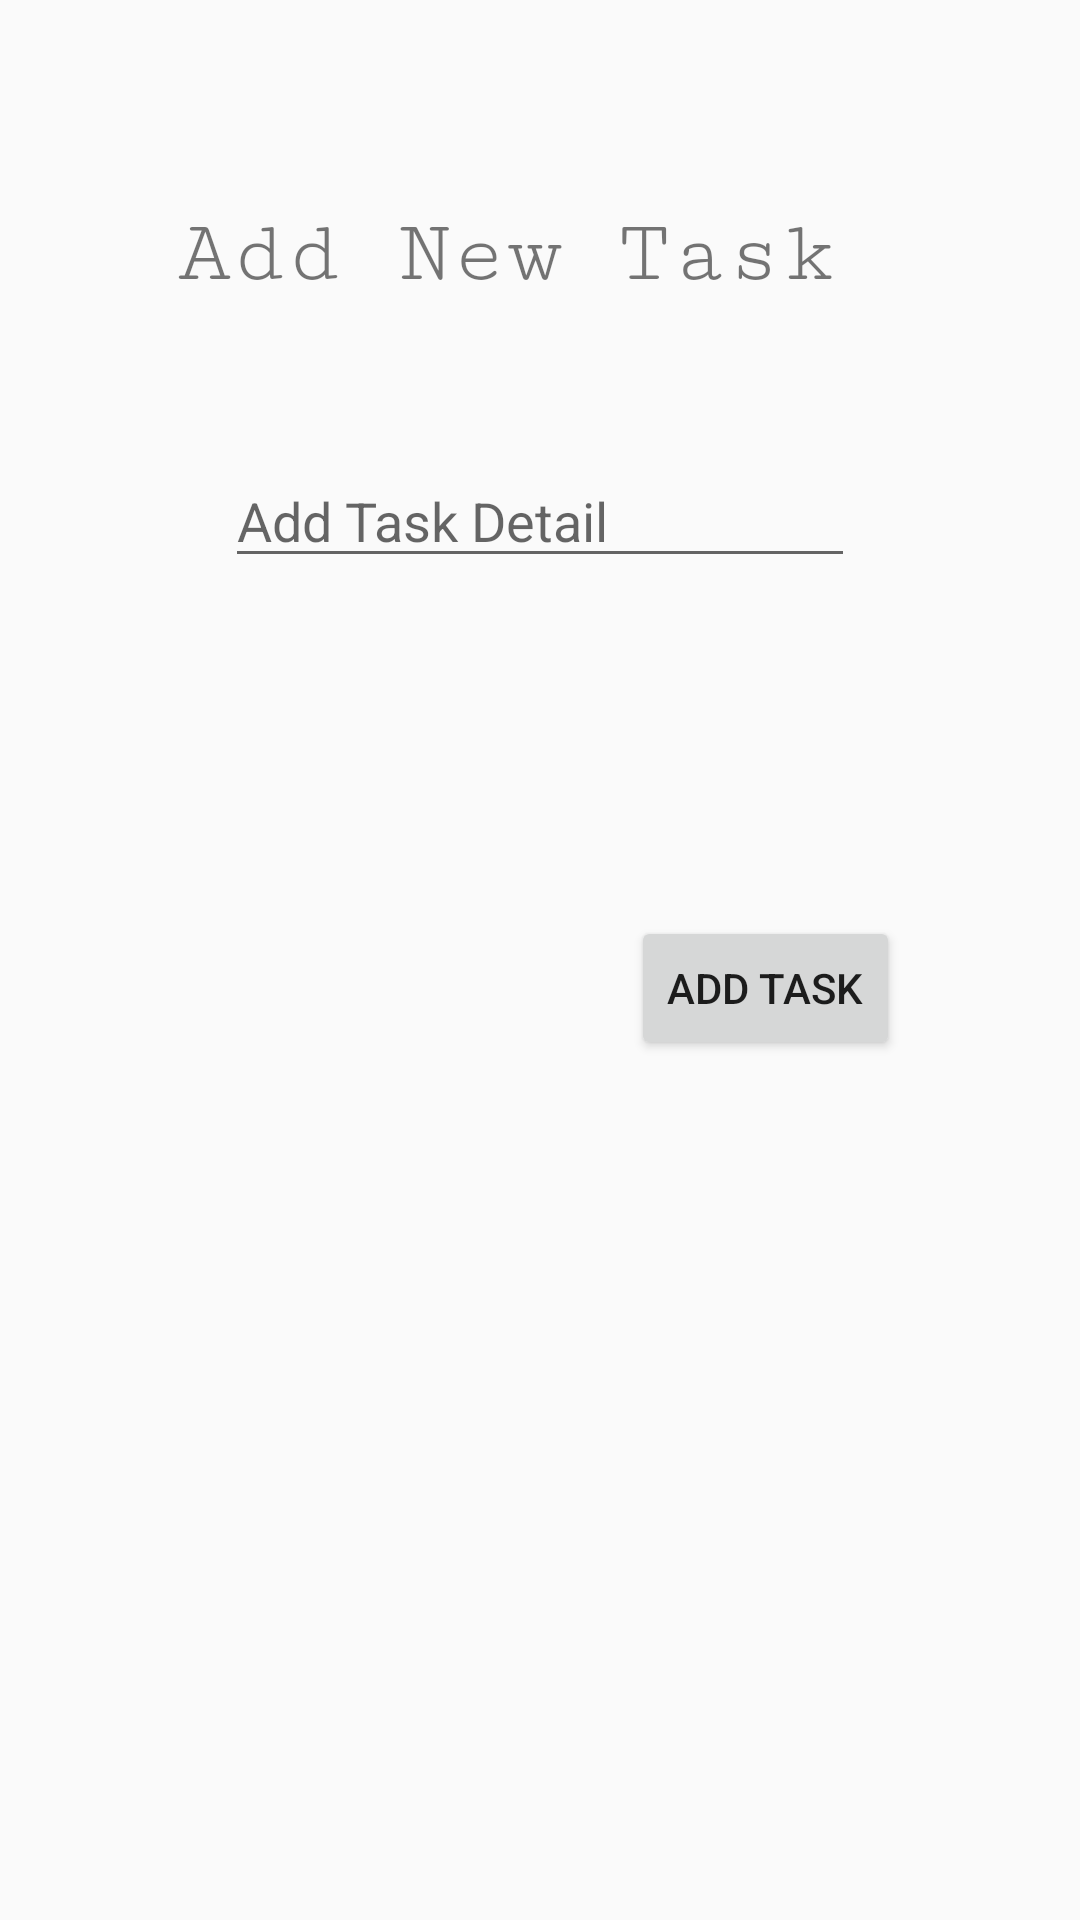

Android layout source for this screen:
<!-- AndroidManifest.xml: application theme AppTheme -->
<!-- res/layout/activity_add_task.xml -->
<?xml version="1.0" encoding="utf-8"?>
<androidx.constraintlayout.widget.ConstraintLayout xmlns:android="http://schemas.android.com/apk/res/android"
    xmlns:app="http://schemas.android.com/apk/res-auto"
    xmlns:tools="http://schemas.android.com/tools"
    android:layout_width="match_parent"
    android:layout_height="match_parent"
    tools:context=".Activity.AddTask">

    <TextView
        android:id="@+id/textView3"
        android:layout_width="wrap_content"
        android:layout_height="wrap_content"
        android:fontFamily="serif-monospace"
        android:text="Add New Task"
        android:textSize="30sp"
        app:layout_constraintBottom_toBottomOf="parent"
        app:layout_constraintEnd_toEndOf="parent"
        app:layout_constraintHorizontal_bias="0.421"
        app:layout_constraintStart_toStartOf="parent"
        app:layout_constraintTop_toTopOf="parent"
        app:layout_constraintVertical_bias="0.112" />

    <Button
        android:id="@+id/btn_AddTodo"
        android:layout_width="wrap_content"
        android:layout_height="wrap_content"
        android:text="Add Task"
        app:layout_constraintBottom_toBottomOf="parent"
        app:layout_constraintEnd_toEndOf="parent"
        app:layout_constraintHorizontal_bias="0.778"
        app:layout_constraintStart_toStartOf="parent"
        app:layout_constraintTop_toBottomOf="@+id/textView3"
        app:layout_constraintVertical_bias="0.416" />

    <EditText
        android:id="@+id/txtAddTask"
        android:layout_width="wrap_content"
        android:layout_height="wrap_content"
        android:layout_marginTop="64dp"
        android:layout_marginBottom="127dp"
        android:ems="10"
        android:hint="Add Task Detail"
        android:inputType="textPersonName"
        app:layout_constraintBottom_toTopOf="@+id/btn_AddTodo"
        app:layout_constraintEnd_toEndOf="parent"
        app:layout_constraintStart_toStartOf="parent"
        app:layout_constraintTop_toBottomOf="@+id/textView3" />

</androidx.constraintlayout.widget.ConstraintLayout>
<!-- resources referenced by this layout -->
<resources>
  <style name="AppTheme" parent="Theme.AppCompat.Light.DarkActionBar">
          
          <item name="colorPrimary">@color/colorPrimary</item>
          <item name="colorPrimaryDark">@color/colorPrimaryDark</item>
          <item name="colorAccent">@color/colorAccent</item>
      </style>
  <color name="colorPrimary">#7525D366</color>
  <color name="colorPrimaryDark">#FA04491E</color>
  <color name="colorAccent">#D81B60</color>
  
  
      // light colors
      //four bg card color
</resources>
